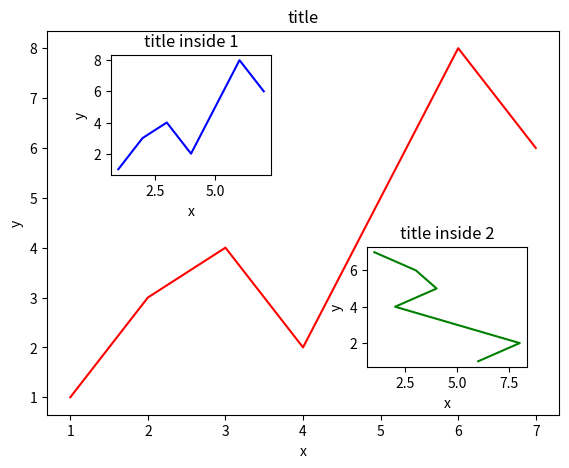

Write Python code to recreate this figure.
import matplotlib.pyplot as plt 
import matplotlib.gridspec as gridspec

fig=plt.figure()
x=[1,2,3,4,5,6,7]
y=[1,3,4,2,5,8,6]

left,bottom,width,height=0.1,0.1,0.8,0.8  #设置图的上下左右边框留多少

axl=fig.add_axes([left,bottom,width,height])
axl.plot(x,y,'r')#打印大图设置线条设置为红色

axl.set_xlabel('x')#设置标签
axl.set_ylabel('y')
axl.set_title('title')
#加小图方法1
left,bottom,width,height=0.2,0.6,0.25,0.25  #设置图的上下左右边框留多少
ax2=fig.add_axes([left,bottom,width,height])
ax2.plot(x,y,'b')#打印大图设置线条设置为红色
ax2.set_xlabel('x')#设置标签
ax2.set_ylabel('y')
ax2.set_title('title inside 1')
#加小图方法2
plt.axes([0.6,0.2,0.25,0.25 ])
plt.plot(y[::-1],x,'g')#将y的值逆序打印，绿色线条
plt.xlabel('x')
plt.ylabel('y')
plt.title('title inside 2')


plt.show()